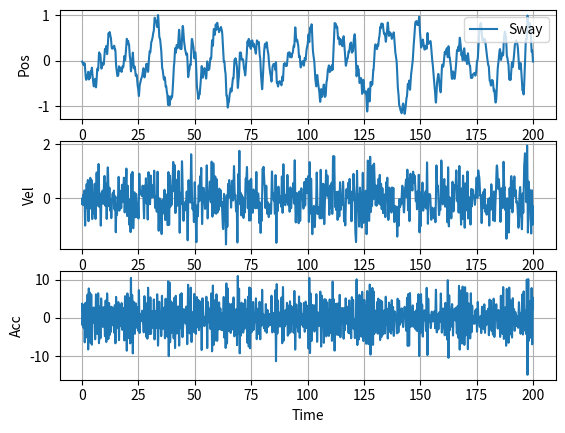
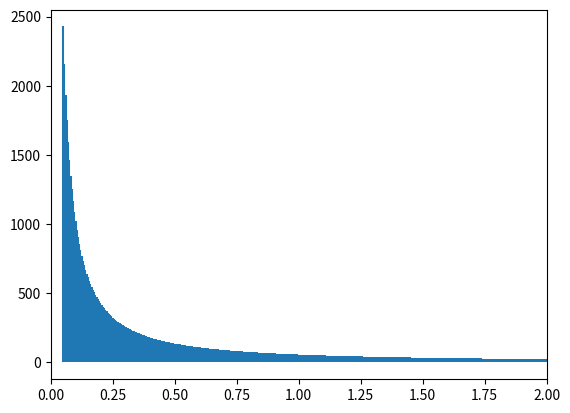

Python code for these plots, in order:
import numpy as np
import itertools as itt
from matplotlib import pyplot as plt
import scipy as sp

# This script was written to generate random multi-sine waves to characterize the
# Large Amplitude Motion Platform (LAMP) at the National Renewable Energy Lab (NREL).
# The LAMP is a 6 degree of freedom (DOF) Stewart platfrom designed for testing wave
# energy converters (WEC) in ocean wave like conditions. This program produces
# random multi-sine waves to test the platform's performance in a wide varity of 
# amplitudes and frequencies. It can also produce signals in any combination of DOFs
# to test the coupled behavior. It produces a time varying test signal with randomly
# varying amplitude approximatelycwithin the limits specified by peak_ampl and phase
# randomely varying between -pi and pi.
#
# Inputs:
# Variable name   | Data Type   | Description
# test_DOF        | (1,6) array | Identify which DOF are desired for the test 0=do not 
#                 |             |  include and 1=include. [1,0,0,0,0,0] will produce
#                 |             |  one test signal in the surge direction
# save_test_file  | string      | The desired file name for the save files. Files will
#                 |             |  save in the same folder as this script
# save_test_files | bool        | True=save files, False=do not save files
# T               | int         | The desired test length in sections
# dt              | int         | Temporal distance between test data points
# f_range         | (1,2) array | Minimum and maximum desired frequencies
# c               | int         | Frequency decay constant 1=white, 2=pink
# peak_ampl       | int         | Approximate peak amplitude 
# scale factor    | (1x6 array  | Scaling factor of the signal
# numPhases       | int         | Number of phases in the signal, larger=more complex
# reps            | int         | Number of times to repeate the signal in the test
#                 |             |  case. reps>1 functionality not tested yet
#
# Outputs:
# Variable Name   | Data Type   | Description
# t_vec           | (x,1) array | Time vector array, will be saved into the time file
#                 |             |  where x is determined by the length of the test
#                 |             |  the time step dt
# test_pos        | (x,6) array | Test positions where each column is one DOF and the
#                 |             |  length is the same as t_vec
# test_vel        | (x,6) array | Test velocity where each column is one DOF and the
#                 |             |  length is the same as t_vec
# test_acc        | (x,6) array | Test acceleration where each column is one DOF and
#                 |             |  the length is the same as t_vec
# ----------------------------------------------------------------------------------

#%% Initialize parameters
test_DOF = np.array([0, 1, 0, 0, 0, 0]) #[surge, sway, heave, roll, pitch, yaw]
save_file_name = "TP008_005-2_1" # Test file name
save_test_files = False # True = save the signal files, Files = Do not save

T = 200 # Test length in seconds
dt = 0.01 
f_range = [0.05, 2] # Desired frequency range
c = 1.25 # exponential factor controlling random noise decay, 1 = pink noise
peak_ampl = 0.65 #approximate peak amplitude, subject to change based on randomness
# Scale factor, the amount to reduce the signal by (i.e. gain)
sf = [1, 1, 1, 15, 15, 15] #[m, m, m, deg, deg, deg]
numPhases = 100 # Number of phases to include in the multi-sine wave
reps = 1 # Number of times to repeat the test (functionality not yet verified)

# End of manual input section. It should not be necessary to modify code below
# this point except for the plotting section at the bottom of the script. 
# ------------------------------------------------------------------------------

#%% Define frequency, omega, and time vectors
df = 1/T
numDOF = sum(test_DOF)

f_min = np.round(f_range[0] / df)
f_max = np.round(f_range[1] / df)

f_vec = np.arange(f_min, f_max+df, 1, dtype=float)
f_vec = f_vec * df
f_vec = f_vec.reshape((f_vec.size,1))

w_vec = 2 * np.pi * f_vec

t_vec = np.arange(0, T, dt, dtype=float)
t_vec = t_vec.reshape((1,t_vec.size))

nf = np.size(f_vec)
nt = np.size(t_vec)

#%% Construct randomized multisine arrays
# Phase randomized between -pi and pi
#np.random.seed(1) # Use to control the random number generator with a seed
ph_mat = -np.pi + (2*np.pi) * (np.random.random_sample((nf,numPhases)))

# Create amplitude vector
Amp = np.ones((np.size(f_vec),1)) / f_vec**c

# Scale amplitude vector to desired RMS
RMS = np.sqrt(np.sum(Amp**2)) / 2**0.5
rms_lim = peak_ampl/2**0.5
gain = rms_lim / RMS
Amp = Amp * gain

# Create exp(iwt) and complex amplitude, uses Euler formula
exp_mat = np.exp(1j * np.multiply(w_vec,t_vec))
Amp_f = Amp * np.exp(1j * ph_mat)
signal = np.real(Amp_f.transpose().dot(exp_mat)).transpose()

# Sort in ascending p2p
p2p_diff = signal.max(0) - signal.min(0)
p2p = np.sort(p2p_diff)
ind = np.argsort(p2p_diff)
signal = signal[:,ind]
Amp_f = Amp_f[:,ind]

# Remove any possible signals with p2p larger than 10% the minimum p2p
signal = signal[:,p2p <= p2p[0]*1.1]
Amp_f = Amp_f[:,p2p <= p2p[0]*1.1]

# Generate a list of possible combinations of number of DOFs
temp = np.arange(0,np.size(Amp_f,1))
signal_set = np.array(list(itt.combinations(temp, numDOF)))

#%% Choose the set with the smallest condition to ensure the set is well 
#     conditioned
cur_min = 0
cond_idx = -1
cond_vec = np.zeros((nf,1))

for k in range(np.size(signal_set,0)): #range(signal_set.size):
    for b in range(nf):
        test_signal = Amp_f[b,signal_set[k,:]].reshape((1,numDOF))
        cond_vec[b] = np.linalg.cond(test_signal.dot(test_signal.T))
    if cond_vec.max() < cur_min or cond_idx == -1:
        currMin = cond_vec.max
        cond_idx = k
sig_set_used = np.reshape(signal_set[cond_idx,:],(1,numDOF))

#%% Construct test matrices
for k in range(reps):
    xt = np.tile(signal[:,sig_set_used[k,:]],(reps,1))
    xf = Amp_f[:,sig_set_used[k,:]]

#sf[3:] = np.multiply(sf[3:], (np.pi/180))
sfidx = np.nonzero(test_DOF)
pos = np.zeros(xt.shape)
for k in range(np.sum(test_DOF)):
    pos[:,k] = xt[:,k] * sf[sfidx[0][k]]
#pos = xt
vel = np.gradient(pos,dt, axis=0)
acc = np.gradient(vel,dt, axis=0)

#%% Find frequency spectrum
host_spec = sp.fft.fft(pos[:,0])
N = len(host_spec)
n = np.arange(N)
T = N/100
freq = n/T

#%% Save multisine in .csv files
test_pos = np.zeros((np.size(pos,0),6))
test_vel = np.zeros((np.size(pos,0),6))
test_acc = np.zeros((np.size(pos,0),6))
ind = np.where(test_DOF!=0)

for k in range(np.shape(pos)[1]):
    test_pos[:,ind[0][k]] = pos[:,k]
    test_vel[:,ind[0][k]] = vel[:,k]
    test_acc[:,ind[0][k]] = acc[:,k]

if save_test_files:
    pos_file = save_file_name + " pos" + ".csv"
    vel_file = save_file_name + " vel" + ".csv"
    acc_file = save_file_name + " acc" + ".csv"
    time_file = save_file_name + " time" + ".csv"
    np.savetxt(pos_file,test_pos, delimiter=',')
    np.savetxt(vel_file,test_vel, delimiter=',')
    np.savetxt(acc_file,test_acc, delimiter=',')
    np.savetxt(time_file,t_vec.T, delimiter=',')

#%% --------------------------------------------------------------------
# Plot multisine signal
# Modify the script below here to add new plots as desired.
lUnits = ["Pos", "Vel", "Acc"]
rUnits = ["Angle", "AngVel", "AngAcc"]
DOFs = ["Surge", "Sway", "Heave", "Roll", "Pitch", "Yaw"]

idx = np.nonzero(test_DOF)
lines = []
if np.sum(test_DOF[0:3]) > 0:
    fig1, axl = plt.subplots(3)
    for k in range(np.sum(test_DOF[0:3])):
        axl[0].plot(t_vec.T,pos[:,k])
        axl[0].set_ylabel(lUnits[0])
        axl[0].grid(visible=1,which='major',axis='both')
        axl[1].plot(t_vec.T,vel[:,k])
        axl[1].set_ylabel(lUnits[1])
        axl[1].grid(visible=1,which='major',axis='both')
        axl[2].plot(t_vec.T,acc[:,k])
        axl[2].set_ylabel(lUnits[2])
        axl[2].grid(visible=1,which='major',axis='both')
        lines = np.append(lines, DOFs[ind[0][k]])
    axl[0].legend(lines, loc="upper right")
    axl[2].set_xlabel("Time")

if np.sum(test_DOF[3:]) > 0:
    fig2, axr = plt.subplots(3)
    lines = []
    for b in range(np.sum(test_DOF[3:])):
        axr[0].plot(t_vec.T,pos[:,b+k+1])
        axr[0].set_ylabel(rUnits[0])
        axr[0].grid(visible=1,which='major',axis='both')
        axr[1].plot(t_vec.T,vel[:,b+k+1])
        axr[1].set_ylabel(rUnits[1])
        axr[1].grid(visible=1,which='major',axis='both')
        axr[2].plot(t_vec.T,acc[:,b+k+1])
        axr[2].set_ylabel(rUnits[2])
        axr[2].grid(visible=1,which='major',axis='both')
        lines = np.append(lines, DOFs[ind[0][b+k+1]])
    axr[0].legend(lines, loc="upper right")
    axr[2].set_xlabel("Time")

plt.figure()
plt.stem(freq,np.abs(host_spec), basefmt=" ", markerfmt=" ")
plt.xlim(0,f_range[1])
plt.show()
print("Program Complete")
